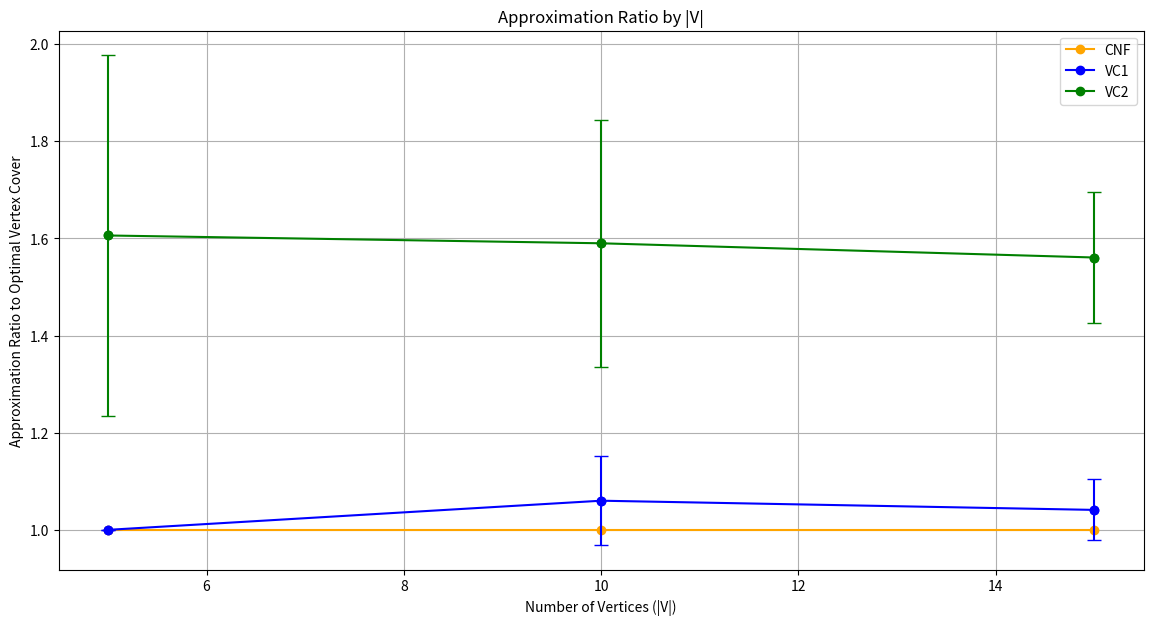

Here is the Python script that generated this plot:
import re
import matplotlib.pyplot as plt
import numpy as np

# Assuming 'data' variable holds the content from the text provided earlier.
data = """
V 5
CNF-SAT-VC: 1,2
Thread CNF-SAT-VC Time: 0.4853 ms
APPROX-VC-1: 1,2
Thread APPROX-VC-1 Time: 0.0202 ms
APPROX-VC-2: 1,2
Thread APPROX-VC-2 Time: 0.0404 ms
V 5
CNF-SAT-VC: 1,2
Thread CNF-SAT-VC Time: 0.3886 ms
APPROX-VC-1: 1,2
Thread APPROX-VC-1 Time: 0.0216 ms
APPROX-VC-2: 1,4,2,3
Thread APPROX-VC-2 Time: 0.0237 ms
V 5
CNF-SAT-VC: 1,2
Thread CNF-SAT-VC Time: 0.4199 ms
APPROX-VC-1: 1,2
Thread APPROX-VC-1 Time: 0.0362 ms
APPROX-VC-2: 1,4,2,3
Thread APPROX-VC-2 Time: 0.0238 ms
V 5
CNF-SAT-VC: 1,2
Thread CNF-SAT-VC Time: 0.4302 ms
APPROX-VC-1: 1,2
Thread APPROX-VC-1 Time: 0.0216 ms
APPROX-VC-2: 1,5,2,4
Thread APPROX-VC-2 Time: 0.0237 ms
V 5
CNF-SAT-VC: 1,2
Thread CNF-SAT-VC Time: 0.5387 ms
APPROX-VC-1: 1,2
Thread APPROX-VC-1 Time: 0.0291 ms
APPROX-VC-2: 1,4,2,5
Thread APPROX-VC-2 Time: 0.0229 ms
V 5
CNF-SAT-VC: 1,2,3
Thread CNF-SAT-VC Time: 0.4246 ms
APPROX-VC-1: 2,1,3
Thread APPROX-VC-1 Time: 0.0229 ms
APPROX-VC-2: 1,5,2,3
Thread APPROX-VC-2 Time: 0.0183 ms
V 5
CNF-SAT-VC: 1,2
Thread CNF-SAT-VC Time: 0.3671 ms
APPROX-VC-1: 1,2
Thread APPROX-VC-1 Time: 0.0207 ms
APPROX-VC-2: 1,4,2,5
Thread APPROX-VC-2 Time: 0.0228 ms
V 5
CNF-SAT-VC: 1,2,4
Thread CNF-SAT-VC Time: 0.3671 ms
APPROX-VC-1: 1,2,4
Thread APPROX-VC-1 Time: 0.0207 ms
APPROX-VC-2: 1,5,2,3
Thread APPROX-VC-2 Time: 0.02 ms
V 5
CNF-SAT-VC: 1,2,3
Thread CNF-SAT-VC Time: 0.379 ms
APPROX-VC-1: 2,1,3
Thread APPROX-VC-1 Time: 0.0244 ms
APPROX-VC-2: 1,4,2,5
Thread APPROX-VC-2 Time: 0.0207 ms
V 5
CNF-SAT-VC: 1,2,3
Thread CNF-SAT-VC Time: 0.405 ms
APPROX-VC-1: 1,2,3
Thread APPROX-VC-1 Time: 0.0202 ms
APPROX-VC-2: 1,4,2,3
Thread APPROX-VC-2 Time: 0.0201 ms
V 5
CNF-SAT-VC: 1,2,3
Thread CNF-SAT-VC Time: 0.3878 ms
APPROX-VC-1: 1,2,3
Thread APPROX-VC-1 Time: 0.0206 ms
APPROX-VC-2: 1,4,2,5
Thread APPROX-VC-2 Time: 0.0224 ms
V 10
CNF-SAT-VC: 2,4,6,9,10
Thread CNF-SAT-VC Time: 25.1717 ms
APPROX-VC-1: 1,2,4,3,5,7
Thread APPROX-VC-1 Time: 0.0566 ms
APPROX-VC-2: 1,6,2,5,3,10,4,9
Thread APPROX-VC-2 Time: 0.0632 ms
V 10
CNF-SAT-VC: 1,2,4,5,9
Thread CNF-SAT-VC Time: 21.263 ms
APPROX-VC-1: 2,1,5,9,4
Thread APPROX-VC-1 Time: 0.0398 ms
APPROX-VC-2: 1,4,2,7,3,9,5,6
Thread APPROX-VC-2 Time: 0.0413 ms
V 10
CNF-SAT-VC: 1,2,3,8,10
Thread CNF-SAT-VC Time: 24.2908 ms
APPROX-VC-1: 2,1,3,10,5
Thread APPROX-VC-1 Time: 0.0704 ms
APPROX-VC-2: 1,6,2,7,3,5,4,10
Thread APPROX-VC-2 Time: 0.0659 ms
V 10
CNF-SAT-VC: 1,2,3,5
Thread CNF-SAT-VC Time: 12.4261 ms
APPROX-VC-1: 2,1,5,3
Thread APPROX-VC-1 Time: 0.0399 ms
APPROX-VC-2: 1,4,2,5,3,7
Thread APPROX-VC-2 Time: 0.0372 ms
V 10
CNF-SAT-VC: 1,7,8,9,10
Thread CNF-SAT-VC Time: 16.5902 ms
APPROX-VC-1: 1,8,4,5,9
Thread APPROX-VC-1 Time: 0.0416 ms
APPROX-VC-2: 1,3,2,9,4,7,5,8
Thread APPROX-VC-2 Time: 0.0578 ms
V 10
CNF-SAT-VC: 1,2,3,4,5
Thread CNF-SAT-VC Time: 13.5786 ms
APPROX-VC-1: 2,1,4,5,3
Thread APPROX-VC-1 Time: 0.0311 ms
APPROX-VC-2: 1,2,3,6,4,10,5,8
Thread APPROX-VC-2 Time: 0.0239 ms
V 10
CNF-SAT-VC: 3,6,7,8,10
Thread CNF-SAT-VC Time: 15.5875 ms
APPROX-VC-1: 3,1,5,2,7,4
Thread APPROX-VC-1 Time: 0.0411 ms
APPROX-VC-2: 1,6,2,3,4,8,5,10,7,9
Thread APPROX-VC-2 Time: 0.0241 ms
V 10
CNF-SAT-VC: 1,2,3,4,5
Thread CNF-SAT-VC Time: 9.3634 ms
APPROX-VC-1: 1,2,3,4,5
Thread APPROX-VC-1 Time: 0.0776 ms
APPROX-VC-2: 1,2,3,5,4,7
Thread APPROX-VC-2 Time: 0.0301 ms
V 10
CNF-SAT-VC: 1,2,3,5
Thread CNF-SAT-VC Time: 11.8361 ms
APPROX-VC-1: 2,1,5,3
Thread APPROX-VC-1 Time: 0.028 ms
APPROX-VC-2: 1,6,2,10,3,4,5,9
Thread APPROX-VC-2 Time: 0.0349 ms
V 10
CNF-SAT-VC: 1,2,5,6,9
Thread CNF-SAT-VC Time: 17.6683 ms
APPROX-VC-1: 2,1,3,4,5,7
Thread APPROX-VC-1 Time: 0.0382 ms
APPROX-VC-2: 1,9,2,6,5,8
Thread APPROX-VC-2 Time: 0.0507 ms
V 15
CNF-SAT-VC: 1,2,3,5,6,7,8,9
Thread CNF-SAT-VC Time: 4898.39 ms
APPROX-VC-1: 2,5,6,1,4,3,7,8,9
Thread APPROX-VC-1 Time: 0.0612 ms
APPROX-VC-2: 1,15,2,10,3,13,4,5,6,11,7,12,9,14
Thread APPROX-VC-2 Time: 0.0546 ms
V 15
CNF-SAT-VC: 1,2,3,4,5,6,7
Thread CNF-SAT-VC Time: 412.767 ms
APPROX-VC-1: 1,3,4,6,2,5,7
Thread APPROX-VC-1 Time: 0.0471 ms
APPROX-VC-2: 1,9,2,3,4,7,5,8,6,12
Thread APPROX-VC-2 Time: 0.0355 ms
V 15
CNF-SAT-VC: 1,2,4,7,9,10,12
Thread CNF-SAT-VC Time: 1092.85 ms
APPROX-VC-1: 2,4,1,5,12,6,7,9
Thread APPROX-VC-1 Time: 0.0483 ms
APPROX-VC-2: 1,9,2,12,3,4,5,10,7,15
Thread APPROX-VC-2 Time: 0.0449 ms
V 15
CNF-SAT-VC: 1,2,3,5,6,7,8,10
Thread CNF-SAT-VC Time: 4551.02 ms
APPROX-VC-1: 1,7,8,2,5,3,6,10
Thread APPROX-VC-1 Time: 0.0426 ms
APPROX-VC-2: 1,7,2,6,3,13,4,8,5,11,10,14
Thread APPROX-VC-2 Time: 0.0434 ms
V 15
CNF-SAT-VC: 1,5,6,7,8,11,15
Thread CNF-SAT-VC Time: 7846.62 ms
APPROX-VC-1: 1,6,15,8,5,3,11
Thread APPROX-VC-1 Time: 0.0319 ms
APPROX-VC-2: 1,12,2,5,3,7,4,15,6,9,8,13
Thread APPROX-VC-2 Time: 0.0496 ms
V 15
CNF-SAT-VC: 1,5,7,8,9,11,14
Thread CNF-SAT-VC Time: 1266.73 ms
APPROX-VC-1: 9,7,1,8,5,14,11
Thread APPROX-VC-1 Time: 0.0544 ms
APPROX-VC-2: 1,12,2,8,3,5,4,14,7,13,9,15
Thread APPROX-VC-2 Time: 0.0524 ms
V 15
CNF-SAT-VC: 2,5,7,8,9,10,12
Thread CNF-SAT-VC Time: 491.851 ms
APPROX-VC-1: 2,1,4,8,5,7,3,9
Thread APPROX-VC-1 Time: 0.0433 ms
APPROX-VC-2: 1,7,2,9,3,10,4,12,5,11,6,8
Thread APPROX-VC-2 Time: 0.1161 ms
V 15
CNF-SAT-VC: 1,2,3,4,5,6,8,11
Thread CNF-SAT-VC Time: 5978.89 ms
APPROX-VC-1: 2,1,3,4,6,8,11,5
Thread APPROX-VC-1 Time: 0.061 ms
APPROX-VC-2: 1,8,2,7,3,5,4,12,6,10,11,14
Thread APPROX-VC-2 Time: 0.0417 ms
V 15
CNF-SAT-VC: 1,2,3,4,7,8,14
Thread CNF-SAT-VC Time: 505.275 ms
APPROX-VC-1: 4,8,7,14,2,1,3
Thread APPROX-VC-1 Time: 0.0466 ms
APPROX-VC-2: 1,7,2,10,3,8,4,6,9,14
Thread APPROX-VC-2 Time: 0.0463 ms
V 15
CNF-SAT-VC: 2,5,6,7,8,13,14
Thread CNF-SAT-VC Time: 1301.25 ms
APPROX-VC-1: 2,6,7,5,13,8,3
Thread APPROX-VC-1 Time: 0.0484 ms
APPROX-VC-2: 1,13,2,4,3,5,6,15,7,10
Thread APPROX-VC-2 Time: 0.0295 ms
"""
# Regular expressions to find the relevant data
vertex_pattern = re.compile(r'V (\d+)')
cnf_sat_vc_pattern = re.compile(r'CNF-SAT-VC: ([\d,]+)')
approx_vc_1_pattern = re.compile(r'APPROX-VC-1: ([\d,]+)')
approx_vc_2_pattern = re.compile(r'APPROX-VC-2: ([\d,]+)')

# Extracting the data
vertices = vertex_pattern.findall(data)
cnf_sat_vc_solutions = cnf_sat_vc_pattern.findall(data)
approx_vc_1_solutions = approx_vc_1_pattern.findall(data)
approx_vc_2_solutions = approx_vc_2_pattern.findall(data)

# Convert the solutions to sizes
cnf_sat_vc_sizes = [len(solution.split(',')) for solution in cnf_sat_vc_solutions]
approx_vc_1_sizes = [len(solution.split(',')) for solution in approx_vc_1_solutions]
approx_vc_2_sizes = [len(solution.split(',')) for solution in approx_vc_2_solutions]

# Group by vertex size and calculate approximation ratio
ratios_by_vertex = {int(v): {'cnf': [], 'vc1': [], 'vc2': []} for v in set(vertices)}
for v, cnf_size, vc1_size, vc2_size in zip(vertices, cnf_sat_vc_sizes, approx_vc_1_sizes, approx_vc_2_sizes):
    v = int(v)
    # CNF-SAT-VC is the optimal solution, its ratio is always 1
    ratios_by_vertex[v]['cnf'].append(1)
    ratios_by_vertex[v]['vc1'].append(vc1_size / cnf_size)
    ratios_by_vertex[v]['vc2'].append(vc2_size / cnf_size)

# Calculate mean and standard deviation of ratios for each vertex size
mean_ratios = {v: {} for v in ratios_by_vertex}
std_ratios = {v: {} for v in ratios_by_vertex}
for v in ratios_by_vertex:
    mean_ratios[v]['cnf'] = np.mean(ratios_by_vertex[v]['cnf'])  # This will be 1
    mean_ratios[v]['vc1'] = np.mean(ratios_by_vertex[v]['vc1'])
    mean_ratios[v]['vc2'] = np.mean(ratios_by_vertex[v]['vc2'])
    std_ratios[v]['cnf'] = np.std(ratios_by_vertex[v]['cnf'])  # This will be 0
    std_ratios[v]['vc1'] = np.std(ratios_by_vertex[v]['vc1'])
    std_ratios[v]['vc2'] = np.std(ratios_by_vertex[v]['vc2'])

sorted_vertices = sorted(mean_ratios.keys())

# Extract the sorted mean ratios and standard deviations for plotting
sorted_means_cnf = [mean_ratios[v]['cnf'] for v in sorted_vertices]
sorted_means_vc1 = [mean_ratios[v]['vc1'] for v in sorted_vertices]
sorted_means_vc2 = [mean_ratios[v]['vc2'] for v in sorted_vertices]

sorted_std_dev_vc1 = [std_ratios[v]['vc1'] for v in sorted_vertices]
sorted_std_dev_vc2 = [std_ratios[v]['vc2'] for v in sorted_vertices]

# Plotting
plt.figure(figsize=(14, 7))

# Plot continuous lines for the mean ratios
plt.plot(sorted_vertices, sorted_means_cnf, 'o-', color='orange', label='CNF')
plt.plot(sorted_vertices, sorted_means_vc1, 'o-', color='blue', label='VC1')
plt.plot(sorted_vertices, sorted_means_vc2, 'o-', color='green', label='VC2')

# Add error bars
plt.errorbar(sorted_vertices, sorted_means_vc1, yerr=sorted_std_dev_vc1, fmt='o', color='blue', capsize=5)
plt.errorbar(sorted_vertices, sorted_means_vc2, yerr=sorted_std_dev_vc2, fmt='o', color='green', capsize=5)

plt.xlabel('Number of Vertices (|V|)')
plt.ylabel('Approximation Ratio to Optimal Vertex Cover')
plt.title('Approximation Ratio by |V|')
plt.legend()
plt.grid(True)
plt.show()